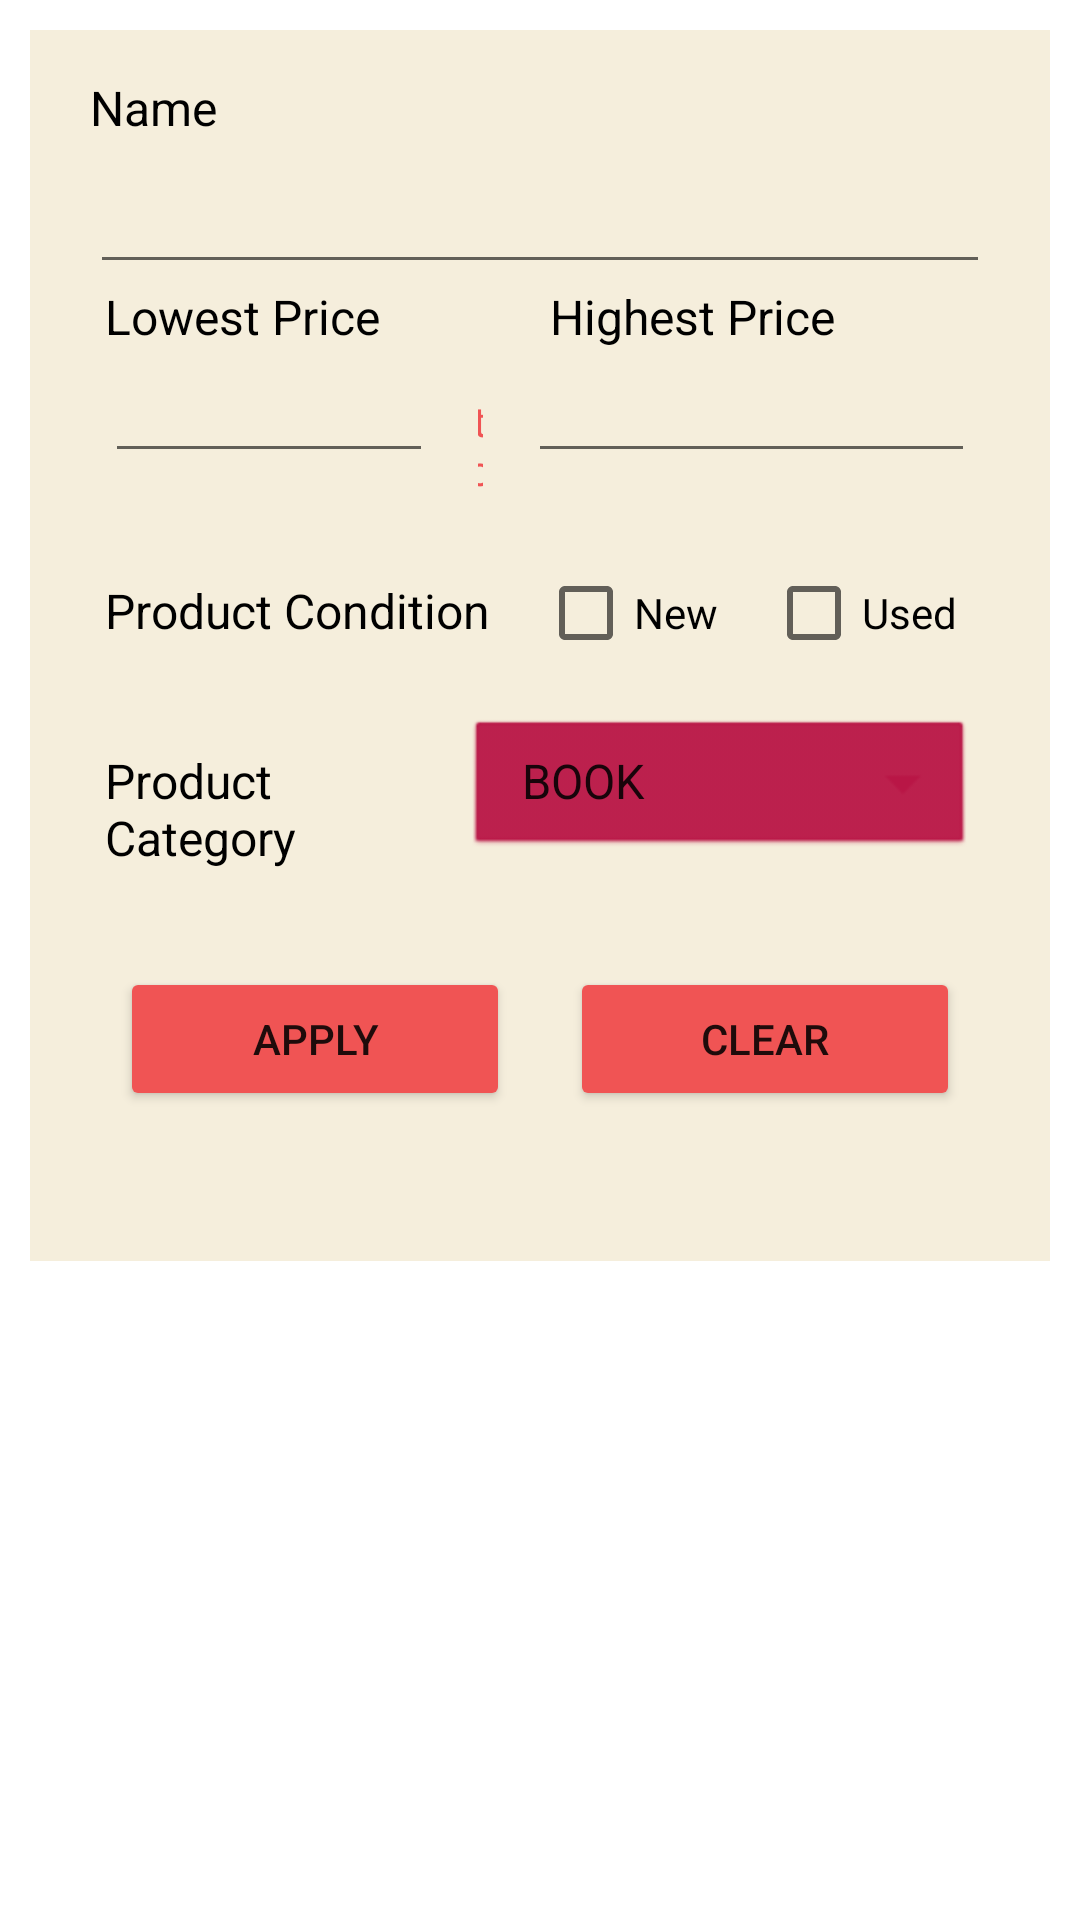

Reconstruct the res/layout file that produces this screen, plus the resources it refers to.
<!-- AndroidManifest.xml: application theme Theme.Jmartandroid -->
<!-- res/layout/fragment_fragment2.xml -->
<?xml version="1.0" encoding="utf-8"?>
<FrameLayout xmlns:android="http://schemas.android.com/apk/res/android"
    xmlns:tools="http://schemas.android.com/tools"
    android:id="@+id/nameFilter"
    android:layout_width="match_parent"
    android:layout_height="match_parent"
    android:background="#FFEEDD"
    android:backgroundTint="#00BCBCBC"
    tools:context=".fragment2">

    <LinearLayout
        android:layout_width="match_parent"
        android:layout_height="wrap_content"
        android:layout_marginHorizontal="10dp"
        android:layout_marginVertical="10dp"
        android:background="#F5EEDC"
        android:orientation="vertical">

        <TextView
            android:id="@+id/textView2"
            android:layout_width="match_parent"
            android:layout_height="wrap_content"
            android:layout_marginHorizontal="20dp"
            android:layout_marginTop="15dp"
            android:text="Name"
            android:textColor="@color/black"
            android:textSize="16sp" />

        <EditText
            android:id="@+id/nameInputFilter"
            android:layout_width="match_parent"
            android:layout_height="wrap_content"
            android:layout_marginHorizontal="20dp"
            android:ems="10"
            android:inputType="textPersonName"
            android:minHeight="48dp"
            android:textColor="@color/black"
            android:textColorHint="#EEEEEE"
            tools:ignore="SpeakableTextPresentCheck" />

        <LinearLayout
            android:layout_width="match_parent"
            android:layout_height="wrap_content"
            android:layout_marginHorizontal="20dp"
            android:orientation="horizontal">

            <TextView
                android:id="@+id/lowestFilter"
                android:layout_width="wrap_content"
                android:layout_height="wrap_content"
                android:layout_marginHorizontal="5dp"
                android:layout_weight="1"
                android:text="Lowest Price"
                android:textColor="@color/black"
                android:textColorHint="#EEEEEE"
                android:textSize="16sp" />

            <TextView
                android:id="@+id/highestFilter"
                android:layout_width="wrap_content"
                android:layout_height="wrap_content"
                android:layout_marginHorizontal="5dp"
                android:layout_weight="1"
                android:text="Highest Price"
                android:textColor="@color/black"
                android:textColorHint="#EEEEEE"
                android:textSize="16sp" />
        </LinearLayout>

        <LinearLayout
            android:layout_width="match_parent"
            android:layout_height="64dp"
            android:layout_marginHorizontal="20dp"
            android:orientation="horizontal">

            <EditText
                android:id="@+id/lowestInputFilter"
                android:layout_width="120dp"
                android:layout_height="wrap_content"
                android:layout_marginHorizontal="5dp"
                android:layout_weight="1"
                android:ems="10"
                android:inputType="number|numberDecimal"
                android:textColor="@color/black"
                android:textColorHint="#EEEEEE"
                tools:ignore="TouchTargetSizeCheck,SpeakableTextPresentCheck" />

            <TextView
                android:id="@+id/textView10"
                android:layout_width="wrap_content"
                android:layout_height="wrap_content"
                android:layout_marginHorizontal="10dp"
                android:layout_weight="1"
                android:text="to"
                android:textAlignment="center"
                android:textColor="#F05454" />

            <EditText
                android:id="@+id/highestInputFilter"
                android:layout_width="160dp"
                android:layout_height="wrap_content"
                android:layout_marginHorizontal="5dp"
                android:layout_weight="1"
                android:ems="10"
                android:inputType="number|numberDecimal"
                android:textColor="@color/black"
                android:textColorHint="#EEEEEE"
                tools:ignore="SpeakableTextPresentCheck,TouchTargetSizeCheck,TouchTargetSizeCheck" />
        </LinearLayout>

        <LinearLayout
            android:layout_width="match_parent"
            android:layout_height="match_parent"
            android:layout_marginHorizontal="20dp"
            android:orientation="horizontal">

            <TextView
                android:id="@+id/conditionFilter"
                android:layout_width="wrap_content"
                android:layout_height="wrap_content"
                android:layout_marginHorizontal="5dp"
                android:layout_weight="1"
                android:text="Product Condition"
                android:textColor="@color/black"
                android:textSize="16sp" />

            <CheckBox
                android:id="@+id/newCheckFilter"
                android:layout_width="wrap_content"
                android:layout_height="wrap_content"
                android:layout_marginHorizontal="5dp"
                android:layout_weight="1"
                android:text="New"
                android:textColor="@color/black" />

            <CheckBox
                android:id="@+id/usedCheckFilter"
                android:layout_width="wrap_content"
                android:layout_height="wrap_content"
                android:layout_marginHorizontal="5dp"
                android:layout_weight="1"
                android:text="Used"
                android:textColor="@color/black" />
        </LinearLayout>

        <LinearLayout
            android:layout_width="match_parent"
            android:layout_height="64dp"
            android:layout_marginHorizontal="20dp"
            android:layout_marginVertical="10dp"
            android:orientation="horizontal">

            <TextView
                android:id="@+id/categoryFilter"
                android:layout_width="wrap_content"
                android:layout_height="wrap_content"
                android:layout_marginHorizontal="5dp"
                android:layout_weight="1"
                android:text="Product Category"
                android:textColor="@color/black"
                android:textSize="16sp" />

            <Spinner
                android:id="@+id/categoryDrawCreate"
                android:layout_width="wrap_content"
                android:layout_height="wrap_content"
                android:layout_marginHorizontal="5dp"
                android:layout_weight="1"
                android:background="@android:drawable/btn_dropdown"
                android:backgroundTint="#B91646"
                android:entries="@array/productCategory"
                android:minHeight="48dp"
                android:spinnerMode="dropdown"
                tools:ignore="SpeakableTextPresentCheck,SpeakableTextPresentCheck" />

        </LinearLayout>

        <LinearLayout
            android:layout_width="match_parent"
            android:layout_height="wrap_content"
            android:layout_marginHorizontal="20dp"
            android:layout_marginVertical="10dp"
            android:orientation="horizontal">

            <Button
                android:id="@+id/applyFilter"
                android:layout_width="wrap_content"
                android:layout_height="wrap_content"
                android:layout_marginHorizontal="10dp"
                android:layout_weight="1"
                android:backgroundTint="#F05454"
                android:text="Apply" />

            <Button
                android:id="@+id/clearFilter"
                android:layout_width="wrap_content"
                android:layout_height="wrap_content"
                android:layout_marginHorizontal="10dp"
                android:layout_weight="1"
                android:backgroundTint="#F05454"
                android:text="Clear" />
        </LinearLayout>

        <ListView
            android:id="@+id/filteredView"
            android:layout_width="match_parent"
            android:layout_height="match_parent"
            android:layout_marginHorizontal="20dp"
            android:layout_marginVertical="20dp" />

    </LinearLayout>
</FrameLayout>
<!-- resources referenced by this layout -->
<resources>
  <string-array name="productCategory">
          <item>BOOK</item>
          <item>KITCHEN</item>
          <item>ELECTRONIC</item>
          <item>FASHION</item>
          <item>GAMING</item>
          <item>GADGET</item>
          <item>MOTHERCARE</item>
          <item>COSMETICS</item>
          <item>HEALTHCARE</item>
          <item>FURNITURE</item>
          <item>JEWELRY</item>
          <item>TOYS</item>
          <item>FNB</item>
          <item>STATIONERY</item>
          <item>SPORTS</item>
          <item>AUTOMOTIVE</item>
          <item>PETCARE</item>
          <item>ART CRAFT</item>
          <item>CARPENTRY</item>
          <item>MISCELLANEOUS</item>
          <item>PROPERTY</item>
          <item>TRAVEL</item>
          <item>WEDDING</item>
      </string-array>
  <style name="Theme.Jmartandroid" parent="Theme.MaterialComponents.DayNight.DarkActionBar">
          
          <item name="colorPrimary">#F05454</item>
          <item name="colorPrimaryVariant">#FF5722</item>
          <item name="colorOnPrimary">@color/white</item>
          
          <item name="colorSecondary">@color/teal_200</item>
          <item name="colorSecondaryVariant">@color/teal_700</item>
          <item name="colorOnSecondary">@color/black</item>
          
          <item name="android:statusBarColor" tools:targetApi="l">?attr/colorPrimaryVariant</item>
          
      </style>
  <!-- not gathered from this repository: default colours our renderer supplied (Android Studio template values) -->
  <color name="teal_200">#FF03DAC5</color>
  <color name="teal_700">#FF018786</color>
  <color name="black">#FF000000</color>
  <color name="white">#FFFFFFFF</color>
</resources>
